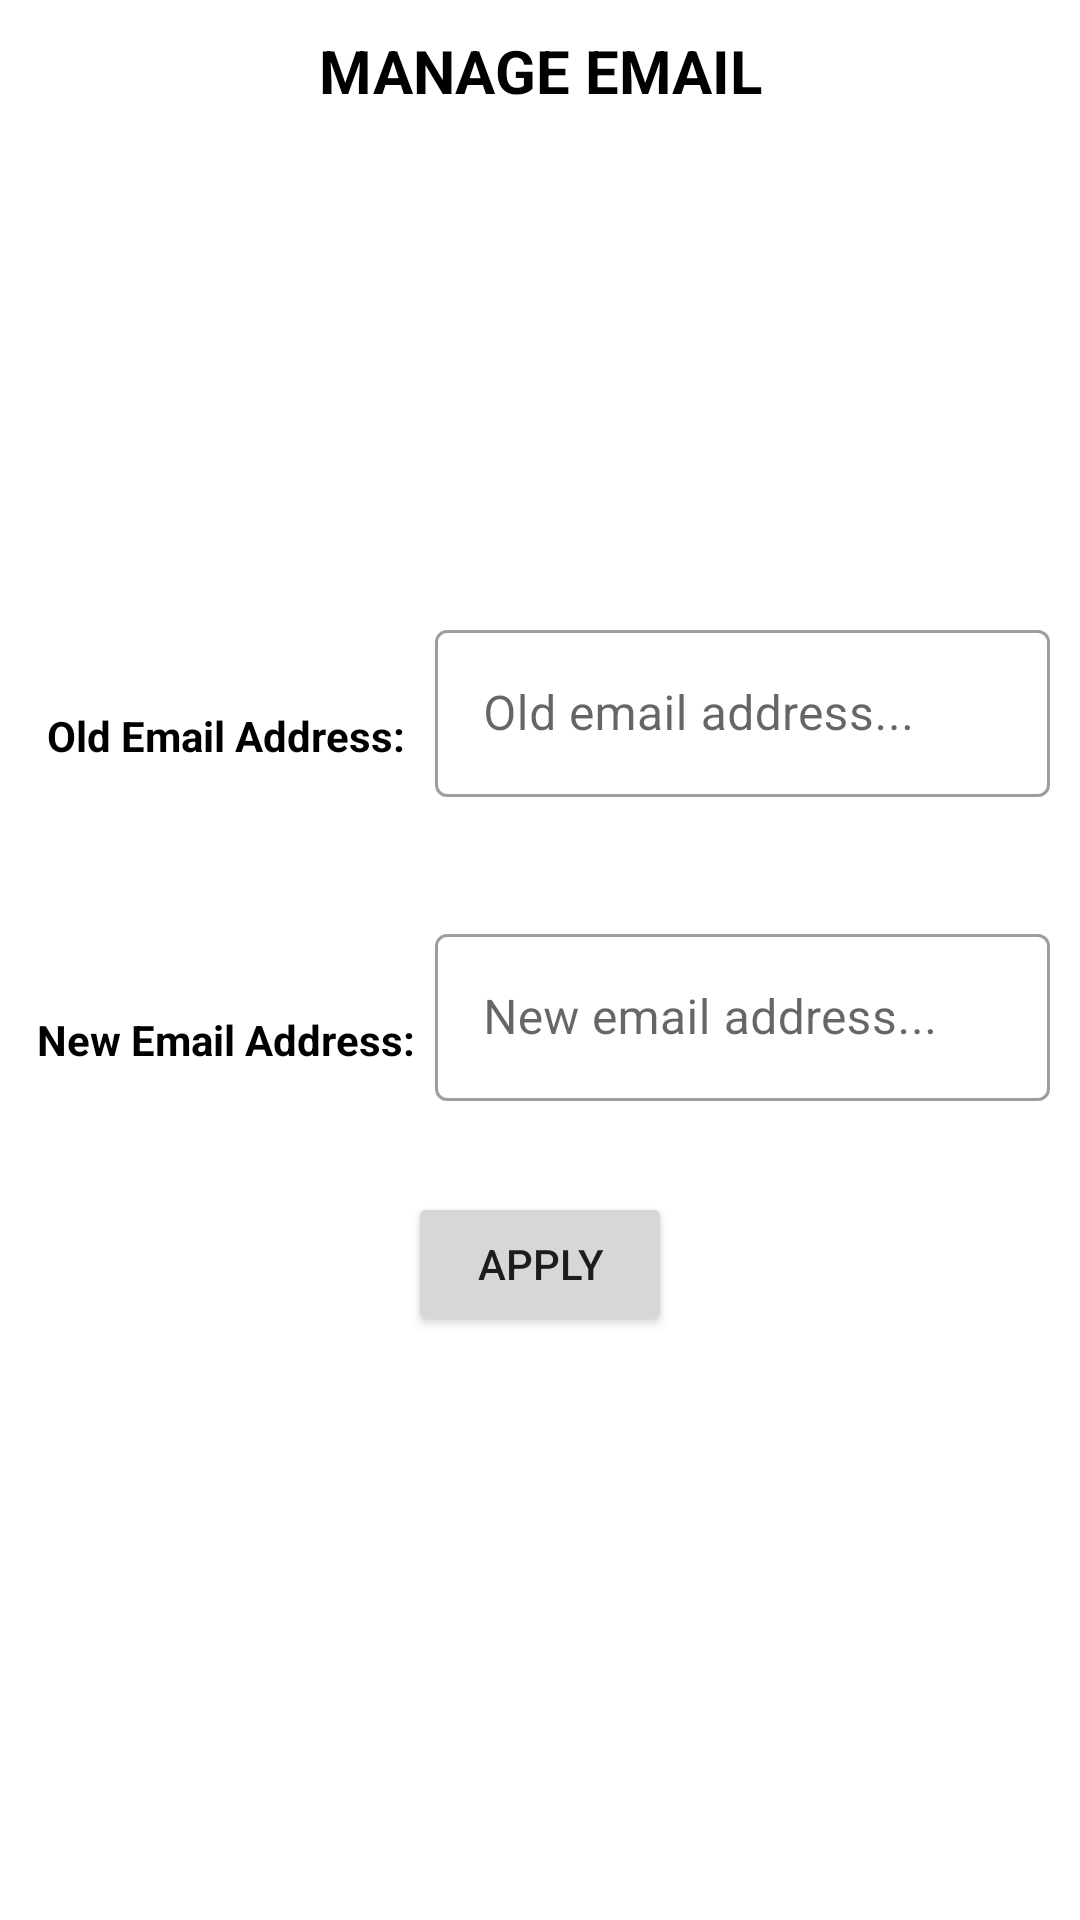

This screen was rendered from an Android layout file. Write that file and the resources it references.
<!-- AndroidManifest.xml: application theme Theme.Oyd -->
<!-- res/layout/fragment_manage_emails.xml -->
<?xml version="1.0" encoding="utf-8"?>
<FrameLayout xmlns:android="http://schemas.android.com/apk/res/android"
    xmlns:tools="http://schemas.android.com/tools"
    android:layout_width="match_parent"
    android:layout_height="match_parent"
    xmlns:app="http://schemas.android.com/apk/res-auto"
    tools:context=".Fragments.AdminPageFragments.ManageEmailsFragment">


    <TextView
        android:layout_width="match_parent"
        android:layout_height="wrap_content"
        android:layout_margin="10dp"
        android:gravity="center"
        android:text="MANAGE EMAIL"
        android:textColor="@color/black"
        android:textSize="20sp"
        android:textStyle="bold" />

    <LinearLayout
        android:layout_width="match_parent"
        android:layout_height="wrap_content"
        android:layout_gravity="center"
        android:orientation="vertical">

        <LinearLayout
            android:layout_width="match_parent"
            android:layout_height="wrap_content"
            android:orientation="horizontal"
            android:layout_gravity="fill_horizontal"
            android:layout_margin="10dp">
            <TextView
                android:layout_width="130dp"
                android:layout_height="match_parent"
                android:text="Old Email Address:"
                android:textAlignment="center"
                android:textColor="@color/black"
                android:textStyle="bold"
                android:gravity="center"
                android:layout_marginRight="5dp"/>
            <com.google.android.material.textfield.TextInputLayout
                android:id="@+id/user_oldEmail"
                style="@style/Widget.MaterialComponents.TextInputLayout.OutlinedBox"
                android:layout_width="match_parent"
                android:layout_height="match_parent"
                app:errorEnabled="true"
                app:errorIconDrawable="@drawable/baseline_error_24">

                <com.google.android.material.textfield.TextInputEditText
                    android:id="@+id/user_oldEmailLayoutEditText"
                    android:layout_width="match_parent"
                    android:layout_height="wrap_content"
                    android:hint="Old email address..." />
            </com.google.android.material.textfield.TextInputLayout>
        </LinearLayout>

        <LinearLayout
            android:layout_width="match_parent"
            android:layout_height="wrap_content"
            android:orientation="horizontal"
            android:layout_gravity="fill_horizontal"
            android:layout_margin="10dp">
            <TextView
                android:layout_width="130dp"
                android:layout_height="match_parent"
                android:text="New Email Address:"
                android:textAlignment="center"
                android:textColor="@color/black"
                android:textStyle="bold"
                android:gravity="center"
                android:layout_marginRight="5dp"/>
            <com.google.android.material.textfield.TextInputLayout
                android:id="@+id/user_newEmail"
                style="@style/Widget.MaterialComponents.TextInputLayout.OutlinedBox"
                android:layout_width="match_parent"
                android:layout_height="match_parent"
                app:errorEnabled="true"
                app:errorIconDrawable="@drawable/baseline_error_24">

                <com.google.android.material.textfield.TextInputEditText
                    android:id="@+id/user_newEmailLayoutEditText"
                    android:layout_width="match_parent"
                    android:layout_height="wrap_content"
                    android:hint="New email address..." />
            </com.google.android.material.textfield.TextInputLayout>
        </LinearLayout>

        <Button
            android:id="@+id/applyChangesBtn"
            android:layout_width="wrap_content"
            android:layout_height="wrap_content"
            android:layout_gravity="center"
            android:text="Apply" />


    </LinearLayout>

</FrameLayout>
<!-- resources referenced by this layout -->
<resources>
  <color name="black">#FF000000</color>
  <style name="Theme.Oyd" parent="Theme.MaterialComponents.DayNight.DarkActionBar">
          
          <item name="colorPrimary">@color/purple_500</item>
          <item name="colorPrimaryVariant">@color/purple_700</item>
          <item name="colorOnPrimary">@color/white</item>
          
          <item name="colorSecondary">@color/teal_200</item>
          <item name="colorSecondaryVariant">@color/teal_700</item>
          <item name="colorOnSecondary">@color/black</item>
          
          <item name="android:statusBarColor">?attr/colorPrimaryVariant</item>
          
      </style>
  <color name="purple_500">#FF6200EE</color>
  <color name="purple_700">#FF3700B3</color>
  <color name="white">#FFFFFFFF</color>
  <color name="teal_200">#FF03DAC5</color>
  <color name="teal_700">#FF018786</color>
</resources>
